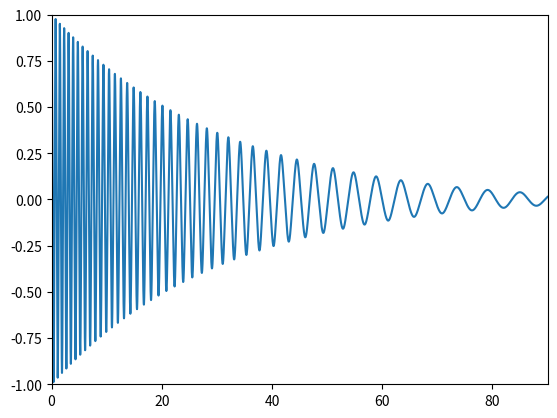

Generate this figure with matplotlib:
import numpy as np
import matplotlib.pyplot as plt
from time import sleep

class SAVSolver():
    """General SAV solver using same matrices thatn in the JAES paper.
    """
    def __init__(self, sr = 44100, **kwargs):
        ### System definition ###
        # Number of dofs
        self.N = 10
        # Number of inputs
        self.Nu = 1
        # Diagonal system matrices
        self.J0 = np.ones(self.N)
        self.M = self.J0
        # Rmid is diagonal but can depend on the state
        self.Rmid = lambda q: (0 * np.ones(self.N))
        # Non-diagonal system matrices as operators
        self.K_op = lambda x: (x)
        self.Rsv_op = lambda x: (0.1 * x)
        # Input matrix, may depend on the state
        self.G = lambda q: (np.ones((self.N, self.Nu)))
        # Nonlinear functions
        self.Enl = lambda q: (0.25 * np.sum(q**4)) * 100
        self.Fnl = lambda q: (q**3) * 100

        ### Numerical parameters ###
        # Sampling
        self.sr = sr
        self.dt = 1/self.sr
        self.dt2 = self.dt**2
        # Shifting constant
        self. C0 = 0
        # Control parameter
        self.lamba0 = 0
        # Numerical epsilon
        self.num_eps = 1e-16

        ### Some vector initialization ###
        self.gn = np.zeros(self.N)
        self.Rmidn = np.zeros(self.N)
        self.Gn = np.zeros(self.N)
        self.A0_inv_n = np.zeros(self.N)

        ### Check dimensions ###
        self.check_sizes()

    def A0_inv(self, Rmid):
        return 2 * self.dt2 * np.ones(self.N) / (2 * self.M + self.dt * Rmid)
    
    def B_op(self, q):
        return 2 * self.M / (self.dt2 * self.J0) * q - self.J0 * self.K_op(q) - self.Rsv_op(q / self.J0) / self.dt
    
    def C_op(self, q, g, Rmid):
        return - np.ones(self.N) * \
            (
                (self.M / self.dt2 
                - g.dot(g) / 4 - Rmid / (2 * self.dt)) * q / self.J0
                - self.Rsv_op(q / self.J0) / self.dt
            )
                                              
    def g(self, q):
        return self.J0 * self.Fnl(q) / (np.sqrt(2 * self.Enl(q) + self.C0 + self.num_eps))
    
    def g_mod(self, q, p, r):
        self.epsilon = r - np.sqrt(2 * self.Enl(q) + self.C0)
        return - self.lamba0 * self.epsilon * self.M * np.sign(p) / (np.abs(p) + self.num_eps)
    
    def check_sizes(self):
        # Check that all matrices and operator provided to describe the 
        # system are of the right dimensions
        x = np.zeros(self.N)
        u = np.zeros((self.N, self.Nu))

        if (self.J0.shape[0] != self.N or self.J0.ndim != 1):
            raise Exception(f"J0 must have {self.N} elements but has shape {self.J0.shape}")
        if (self.M.shape != self.J0.shape):
            raise Exception(f"M must have {self.N} elements but has shape {self.M.shape}")
        if (self.M.shape != self.J0.shape):
            raise Exception(f"M must have {self.N} elements but has shape {self.M.shape}")
        self.Rmidn = self.Rmid(x)
        if (self.Rmidn.shape != self.J0.shape):
            raise Exception(f"Rmidn must have {self.N} elements but has shape {self.Rmidn.shape}")
        try:
            Kq = self.K_op(x)
        except:
            Exception(f"K_op function not working with input vector of size {self.N}")
        if (Kq.shape != self.J0.shape):
            raise Exception(f"Rmidn must have {self.N} elements but has shape {Kq.shape}")
        Rsvq = self.Rsv_op(x)
        if (Rsvq.shape != self.J0.shape):
            raise Exception(f"Rmidn must have {self.N} elements but has shape {Rsvq.shape}")
        try: 
            self.Gn = self.G(u)
        except:
            Exception(f"G function not working with input vector of shape {self.u.shape}")
        if (self.Gn.shape != (self.N, self.Nu)):
            raise Exception(f"Rmidn must have shape {(self.N, self.Nu)} but has shape {self.Gn.shape}")
        try:
            self.Enl(x)
        except:
            raise Exception(f"Enl function not working with input vector of size {self.N}")
        try:
            Fnl_val = self.Fnl(x)
        except:
            raise Exception(f"Fnl function not working with input vector of size {self.N}")
        if (Fnl_val.shape[0] != self.N or self.J0.ndim != 1):
            raise Exception(f"Fnl(q) must have {self.N} elements but has shape {Fnl_val.shape}")

    def time_step(self, qlast, qnow, rn, unow):
        # qlast correponds to q^{n-1/2} and qnow to
        # q^{n+1/2}. rn corresponds to r^n. unow to u^{n+1/2}.
        # First, compute g
        pn = (qnow - qlast / self.dt) * self.M / self.J0
        qn = (qlast + qnow)/2
        self.gn = self.g(qnow) + self.g_mod(pn, qn, rn)
        # Compute Rmid and G
        self.Rmidn = self.Rmid(qnow)
        self.Gn = self.G(qnow)
        # Get qnext q^{n+3/2} using Shermann-Morrison
        self.A0_inv_n = self.A0_inv(self.Rmidn)
        qnext = self.J0 * (self.A0_inv_n - self.A0_inv_n * self.gn.dot(self.gn) * self.A0_inv_n / (4 + self.gn.dot(self.A0_inv_n * self.gn))) * \
            (self.B_op(qnow) + self.C_op(qlast, self.gn, self.Rmidn) - self.gn * rn + self.Gn @ unow)
        rnext = rn + self.gn.dot(qnext - qlast) / 2
        return qnext, rnext
    
    def integrate(self, q0, u0, u_func, duration):
        ### Time vector and storage initialization ###
        self.Nt = int(duration / self.dt)
        self.t = np.arange(self.Nt) * self.dt

        qdata = np.zeros(self.Nt)

        ### State initialization ###
        qlast = q0 - u0 * self.dt / 2
        qnow = q0 + u0 * self.dt / 2
        r = np.sqrt(2 * self.Enl(q0) + self.C0)

        fig = plt.figure()
        plt.ion()
        plt.show(block = False)
        ax = plt.gca()
        ax.set_ylim(-1, 1)
        line1, = ax.plot(self.t[:2], np.zeros(2))
        ### Main loop ###
        for i in range(self.Nt):
            qnext, r = self.time_step(qlast, qnow, r, u_func(i * self.dt))
            qlast = qnow
            qnow = qnext

            qdata[i] = qnow[0]
            print(qdata[i])

            if ((i%1000) == 1):
                line1.set_ydata(qdata[:i])
                line1.set_xdata(self.t[:i])
                ax.set_xlim(0, self.t[i])
                # ax.set_ylim(-1.2*np.min(qdata), 1.2 * np.max(qdata))

                fig.canvas.draw()
                fig.canvas.flush_events()
                sleep(0.1)
        plt.show(block = True)

    
if __name__ == "__main__":
    solver = SAVSolver(sr = 100)
    solver.check_sizes()
    q0 = np.ones(solver.N)
    u0 = np.zeros(solver.N)
    def u_func(t):
        return np.zeros(solver.Nu)
    solver.integrate(q0, u0, u_func, 100)

